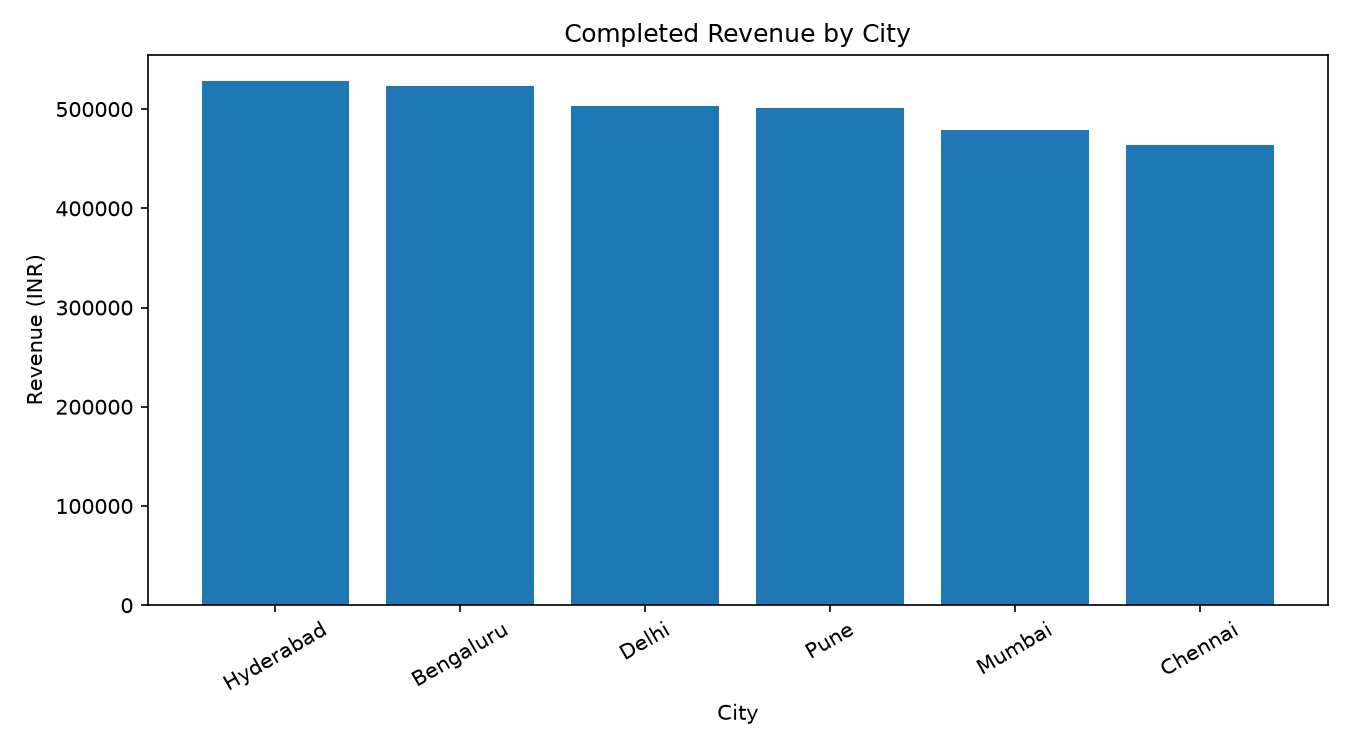

Source data for this figure (header and first rows):
city, order_amount
Hyderabad, 528590
Bengaluru, 523643
Delhi, 502830
Pune, 500918
Mumbai, 479058
Chennai, 463629
